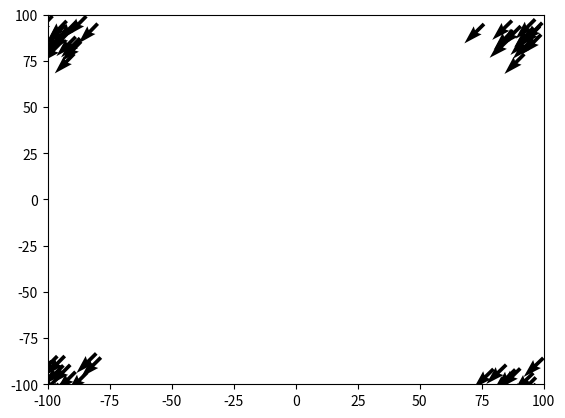

Write the Python code that produced this figure.
import numpy as np
import matplotlib.pyplot as plt

class flock():
	def flocking_python(self):
		N = 50
		frames = 100
		limit = 100
		L = limit*2
		P = 10 #Spread of initial position (gaussian)
		V = 10 #Spread of initial velocity (gaussian)
		delta = 1 #Time Step
		c1 = .00001 #Attraction scaling factor
		c2 = .01 #Repulsion scaling factor
		c3 = 1 #Heading scaling factor
		c4 = .01 #Randomness scaling factor
		vlimit = 1

		# initialize position and velocity
		p = P*np.random.randn(2, N)
		v = V*np.random.randn(2, N)

		# initialize plot
		plt.ion()
		fig = plt.figure()
		ax = fig.add_subplot(111)
		for i in range(frames):
			# initialize v1, v2, v4
			v1 = np.zeros((2, N))
			v2 = np.zeros((2, N))
			v4 = np.zeros((2, N))

			# calculate average velocity v3
			v3 = ( (np.sum(v[0,:])/N) + (np.sum(v[1,:])/N) ) * c3

			# limit maximum velocity
			if (np.linalg.norm(v3) > vlimit):
				v3 *= vlimit/np.linalg.norm(v3)

			for n in range(N):
				for m in range(N):
					if m != n:
						# compute vector r from one agent to the next
						r = p[:,m] - p[:,n]

						if r[0] > L/2:
							r[0] -= L

						elif r[0] < -L/2:
							r[0] += L

						if r[1] > L/2:
							r[1] -= L

						elif r[1] < -L/2:
							r[1] += L

						# compute distance between agent rmag
						rmag = np.sqrt(r[0]**2 + r[1]**2)

						# compute attraction v1
						v1[:,n] += c1*r

						# compute repulsion (non-linear scaling) v2
						v2[:,n] -= c2*r/(rmag**2)

				# compute random velocity component v4
				v4[:,n] = c4*np.random.randn(2)

				# update velocity
				v[:,n] = v1[:,n] + v2[:,n] + v3 + v4[:,n]

			# update position
			for n in range(N):
				p[:,n] += v[:,n] * delta

			# periodic boundary
			tmp_p = p

			tmp_p[0, p[0,:] > L/2] = tmp_p[0, p[0,:] > (L/2)] - L
			tmp_p[1, p[1,:] > L/2] = tmp_p[1, p[1,:] > (L/2)] - L
			tmp_p[0, p[0,:] < -L/2]  = tmp_p[0, p[0,:] < (-L/2)] + L
			tmp_p[1, p[1,:] < -L/2]  = tmp_p[1, p[1,:] < (-L/2)] + L

			p = tmp_p
			# Can Also be written as:
            # p[p > limit] -= limit * 2
            # p[p < -limit] += limit * 2

			line1, = ax.plot(p[0, 0], p[1, 0])

			# update plot
			ax.clear()
			ax.quiver(p[0,:], p[1,:], v[0,:], v[1,:]) # for drawing velocity arrows
			plt.xlim(-limit, limit)
			plt.ylim(-limit, limit)
			line1.set_data(p[0,:], p[1,:])
			fig.canvas.draw()

flock_py = flock()
flock_py.flocking_python()
